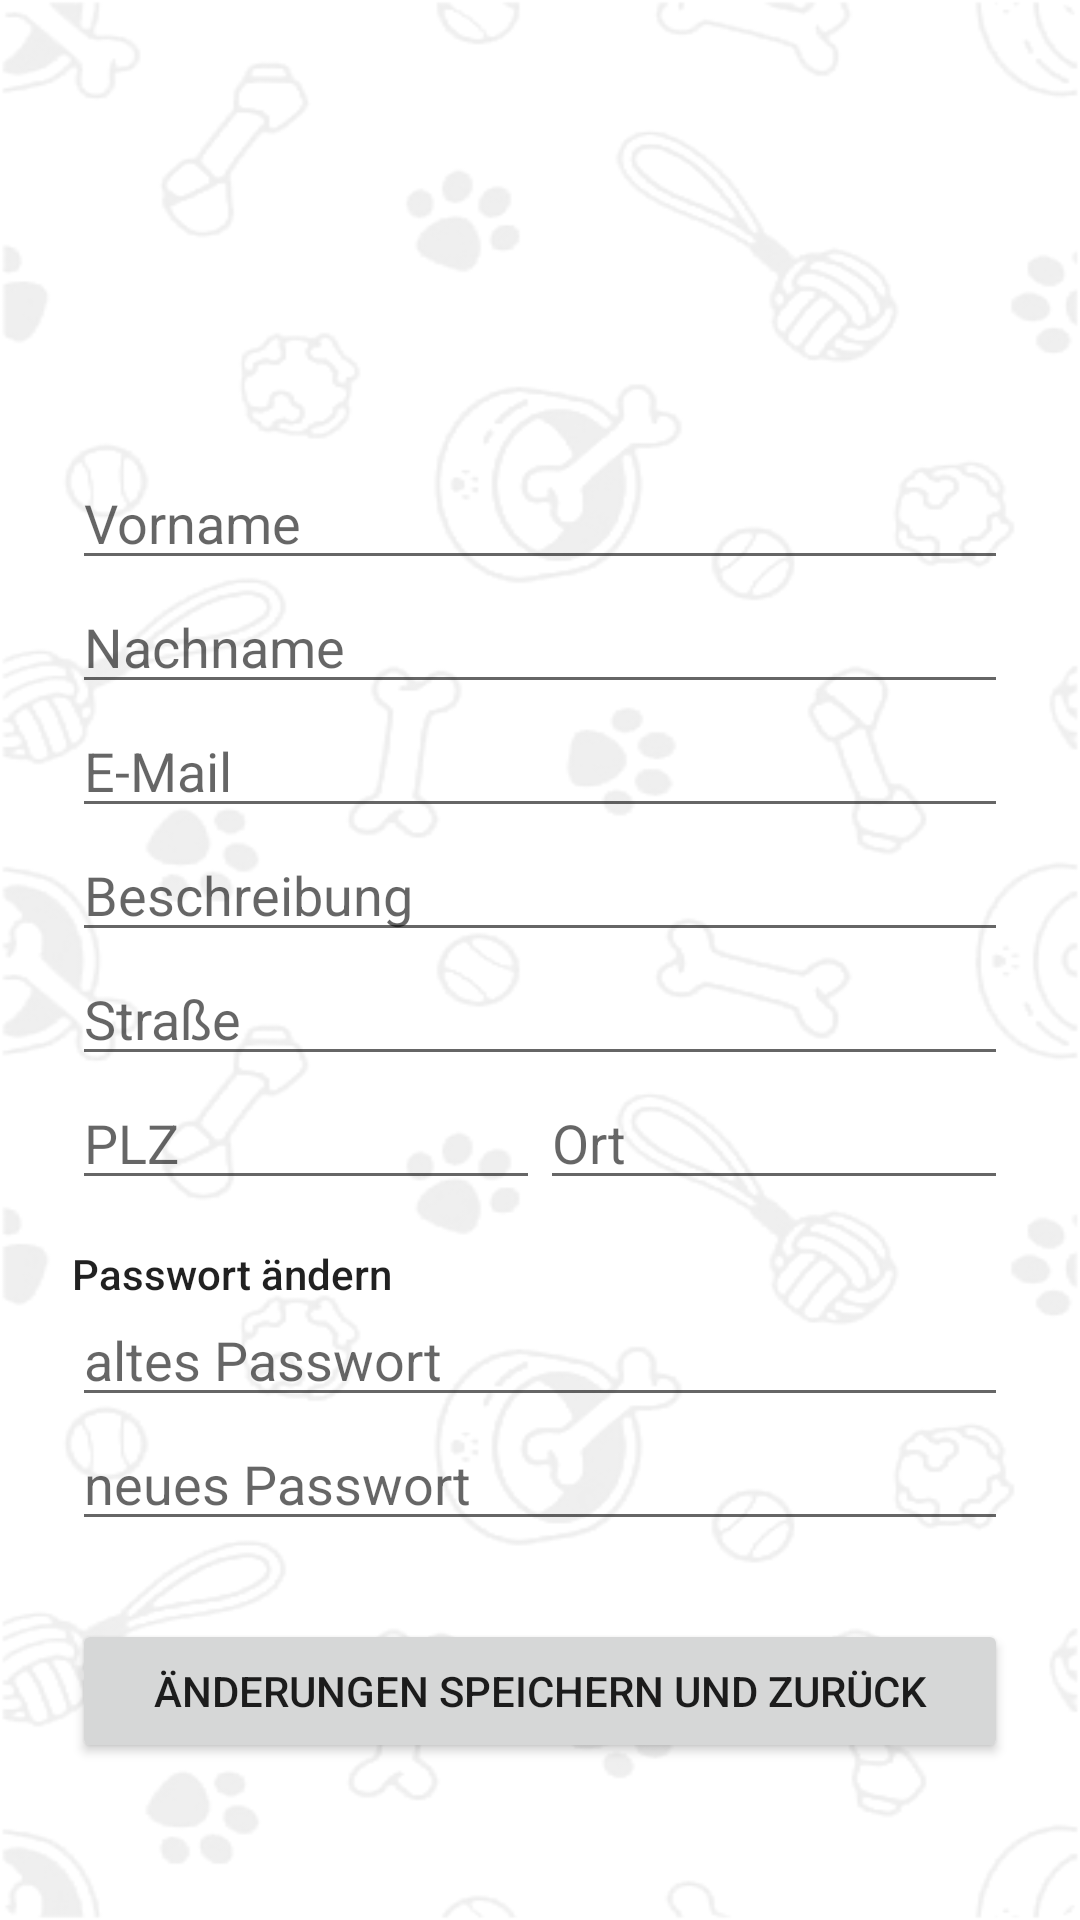

Reconstruct the res/layout file that produces this screen, plus the resources it refers to.
<!-- AndroidManifest.xml: application theme Theme.GassiShare -->
<!-- res/layout/fragment_person.xml -->
<?xml version="1.0" encoding="utf-8"?>
<androidx.constraintlayout.widget.ConstraintLayout
    xmlns:android="http://schemas.android.com/apk/res/android"
    xmlns:app="http://schemas.android.com/apk/res-auto"
    xmlns:tools="http://schemas.android.com/tools"
    android:layout_width="match_parent"
    android:layout_height="match_parent"
    tools:context=".ui.person.PersonFragment"
    android:background="@drawable/background">

    <LinearLayout
        android:id="@+id/mainLinearLayout"
        android:layout_width="match_parent"
        android:layout_height="match_parent"
        android:layout_marginStart="24dp"
        android:layout_marginTop="8dp"
        android:layout_marginEnd="24dp"
        android:orientation="vertical">

        <ImageView
            android:id="@+id/imageView2"
            android:layout_width="match_parent"
            android:layout_height="144dp"
            android:cropToPadding="false"
            tools:src="@drawable/avatar" />

        <EditText
            android:id="@+id/editVorname"
            android:layout_width="match_parent"
            android:layout_height="wrap_content"
            android:ems="10"
            android:inputType="text"
            android:hint="Vorname" />

        <EditText
            android:id="@+id/editNachname"
            android:layout_width="match_parent"
            android:layout_height="wrap_content"
            android:ems="10"
            android:inputType="text"
            android:hint="Nachname" />

        <EditText
            android:id="@+id/editEmail"
            android:layout_width="match_parent"
            android:layout_height="wrap_content"
            android:ems="10"
            android:inputType="text"
            android:hint="E-Mail" />

        <EditText
            android:id="@+id/editHundeBeschreibung"
            android:layout_width="match_parent"
            android:layout_height="wrap_content"
            android:ems="10"
            android:inputType="text"
            android:hint="Beschreibung" />

        <EditText
            android:id="@+id/editStrasse"
            android:layout_width="match_parent"
            android:layout_height="wrap_content"
            android:ems="10"
            android:inputType="text"
            android:hint="Straße" />

        <LinearLayout
            android:layout_width="match_parent"
            android:layout_height="wrap_content"
            android:orientation="horizontal">

            <EditText
                android:id="@+id/editPLZ"
                android:layout_width="0dp"
                android:layout_height="match_parent"
                android:layout_weight="1"
                android:ems="10"
                android:inputType="text"
                android:hint="PLZ" />

            <EditText
                android:id="@+id/editOrt"
                android:layout_width="0dp"
                android:layout_height="wrap_content"
                android:layout_weight="1"
                android:ems="10"
                android:inputType="text"
                android:hint="Ort" />
        </LinearLayout>

        <TextView
            android:id="@+id/textView4"
            android:layout_width="match_parent"
            android:layout_height="15dp"
            android:text=""
            android:textAppearance="@style/TextAppearance.AppCompat.Body2" />

        <TextView
            android:id="@+id/textView5"
            android:layout_width="match_parent"
            android:layout_height="16dp"
            android:text="Passwort ändern"
            android:textAppearance="@style/TextAppearance.AppCompat.Body2" />

        <EditText
            android:id="@+id/editPassOld"
            android:layout_width="match_parent"
            android:layout_height="wrap_content"
            android:ems="10"
            android:inputType="textPassword"
            android:hint="altes Passwort" />


        <EditText
            android:id="@+id/editPassNew"
            android:layout_width="match_parent"
            android:layout_height="wrap_content"
            android:ems="10"
            android:inputType="textPassword"
            android:hint="neues Passwort" />

        <TextView
            android:id="@+id/textView2"
            android:layout_width="match_parent"
            android:layout_height="26dp"
            android:text=""
            android:textAppearance="@style/TextAppearance.AppCompat.Body2" />

        <Button
            android:id="@+id/buttonSpeichern"
            android:layout_width="match_parent"
            android:layout_height="wrap_content"
            android:text="Änderungen Speichern und zurück" />

    </LinearLayout>

</androidx.constraintlayout.widget.ConstraintLayout>
<!-- resources referenced by this layout -->
<resources>
  <!-- drawable background: png bitmap (drawable, 137134 bytes) -->
  <style name="Theme.GassiShare" parent="Theme.MaterialComponents.DayNight.DarkActionBar">
          
          <item name="colorPrimary">@color/purple_500</item>
          <item name="colorPrimaryVariant">@color/purple_700</item>
          <item name="colorOnPrimary">@color/white</item>
          
          <item name="colorSecondary">@color/teal_200</item>
          <item name="colorSecondaryVariant">@color/teal_700</item>
          <item name="colorOnSecondary">@color/black</item>
          
          <item name="android:statusBarColor">?attr/colorPrimaryVariant</item>
          
      </style>
  <!-- not gathered from this repository: default colours our renderer supplied (Android Studio template values) -->
  <color name="purple_500">#FF6200EE</color>
  <color name="purple_700">#FF3700B3</color>
  <color name="teal_200">#FF03DAC5</color>
  <color name="teal_700">#FF018786</color>
  <color name="black">#FF000000</color>
  <color name="white">#FFFFFFFF</color>
</resources>
